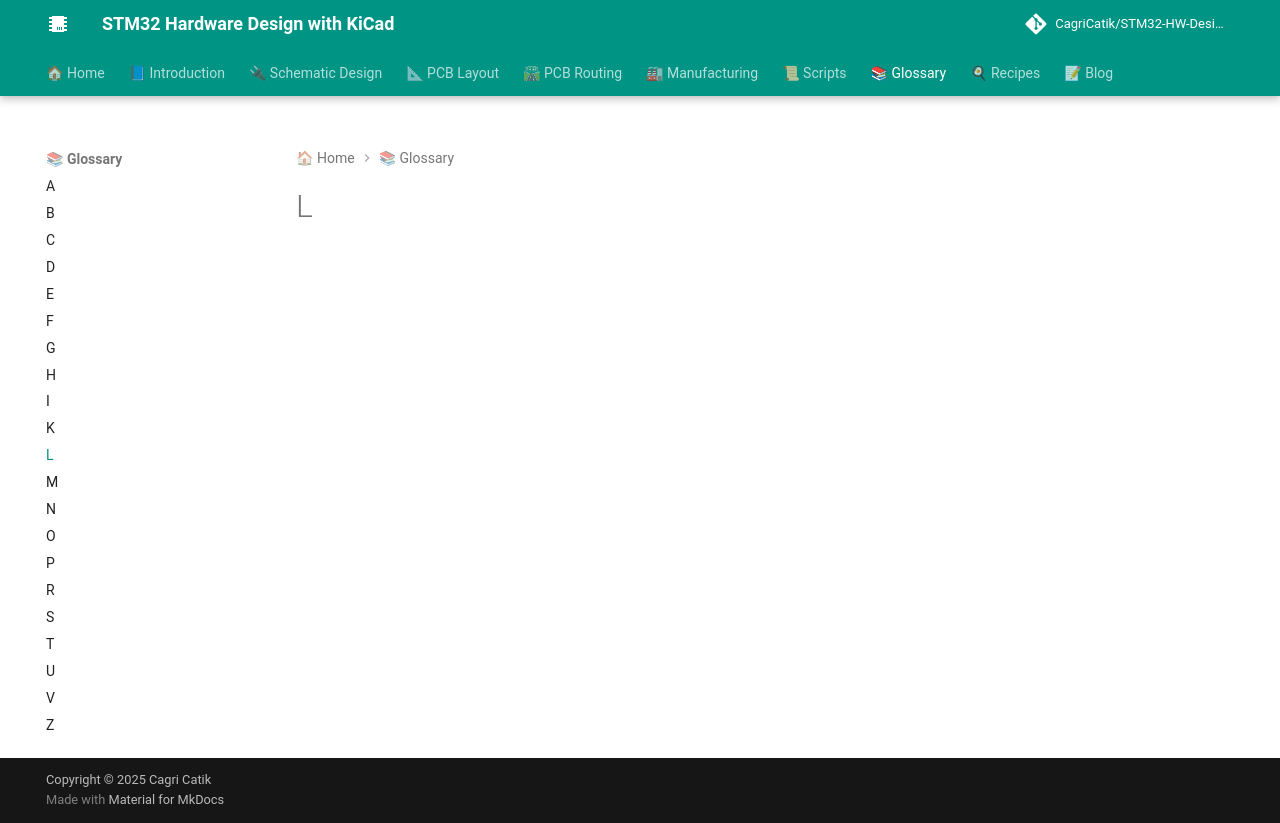

repository: CagriCatik/STM32-HW-Design-with-KiCAD · page: 07_Glossary/L/index.html · generator: mkdocs

# L
